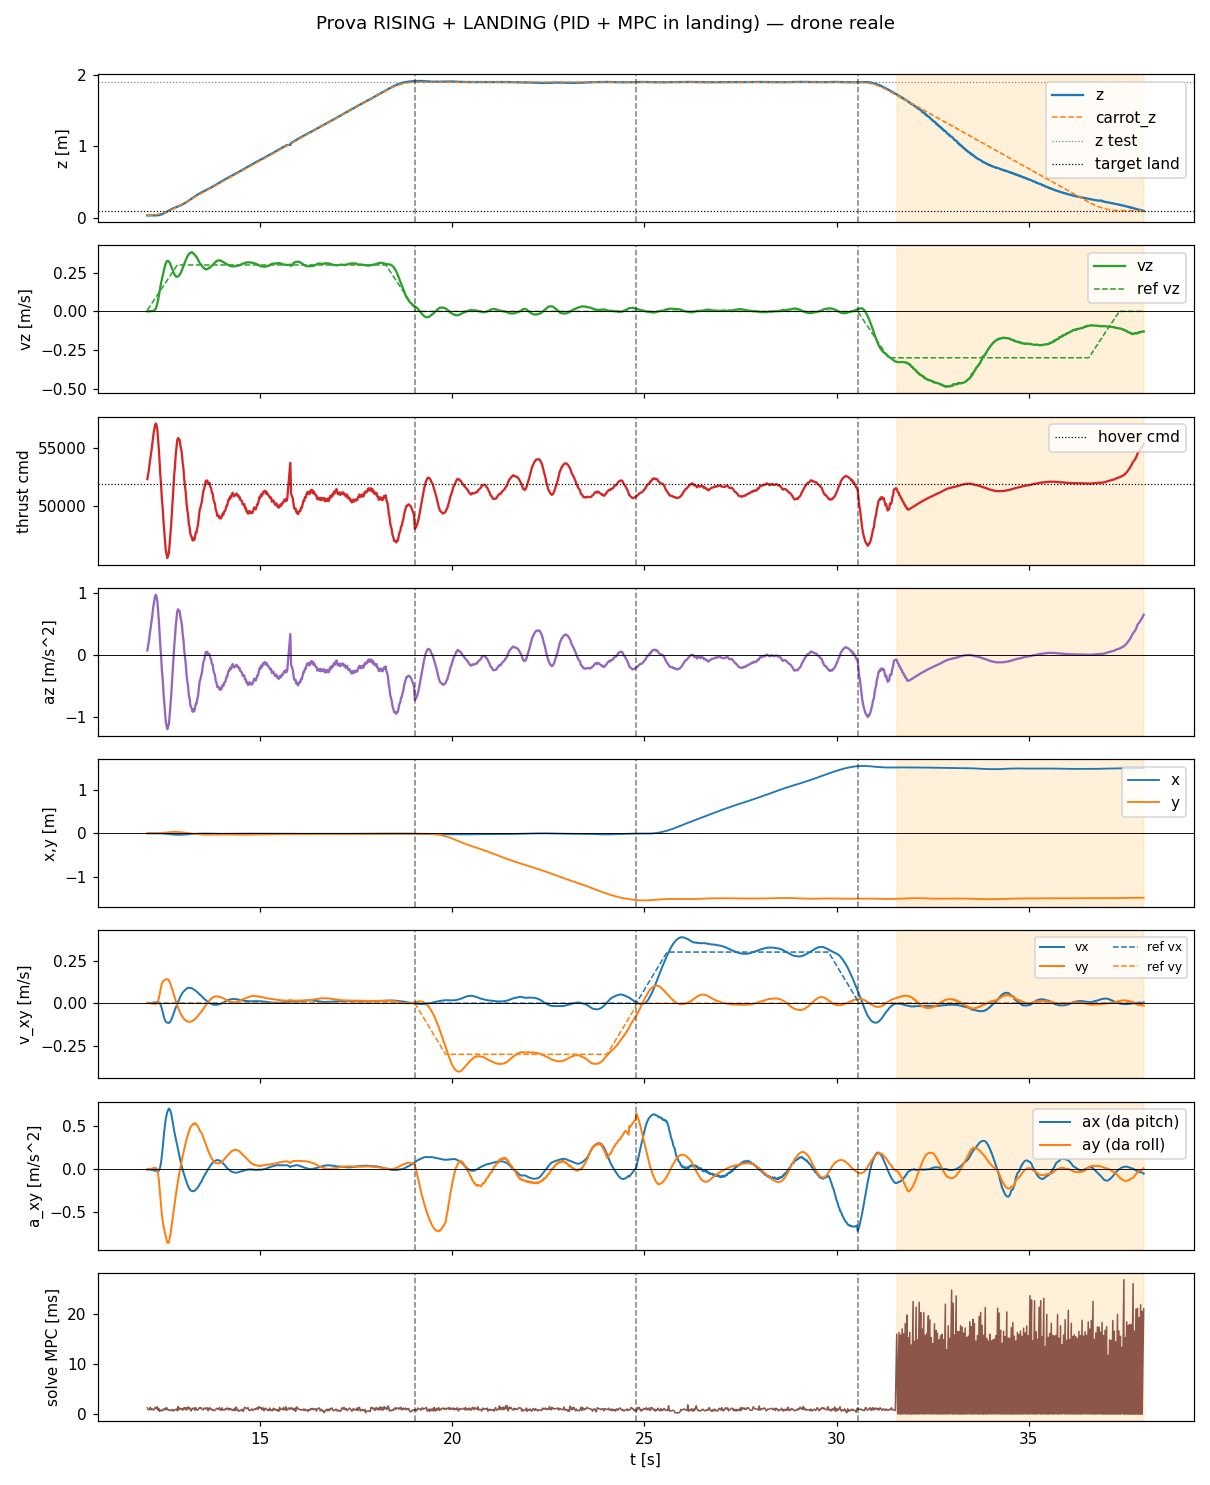

Values plotted in this chart, from the file beside it:
t, state, mode, x, y, z, vx, vy, vz, carrot_x, carrot_y, carrot_z, force, cmd, az, roll, pitch, solve_ms, ref_vx, ref_vy, ref_vz
12.07, rising, 0, -0.001343, -7.658364484086633e-05, 0.03253, 0.0007239, 0.00165, 9.15627388167195e-05, -0.001343, -7.658364484086633e-05, 0.03261, 0.4943, 52326, 0.07588, 0.0006676, -0.0002929, 1.308, 0.0, 0.0, 0.007679
12.09, rising, 0, -0.001328, -6.187227700138465e-05, 0.03253, 0.0006907, 0.001725, 0.0003623, -0.001343, -7.658364484086633e-05, 0.03283, 0.4979, 52705, 0.1475, 0.000693, -0.0002775, 0.9736, 0.0, 0.0, 0.01511
12.11, rising, 0, -0.001334, -7.933728920761496e-05, 0.03252, 0.0003245, 0.001508, 0.0008939, -0.001343, -7.658364484086633e-05, 0.03321, 0.5014, 53075, 0.2174, 0.0006015, -0.0001295, 0.8932, 0.0, 0.0, 0.02263
12.13, rising, 0, -0.00134, -7.268808258231729e-05, 0.03251, 0.0008822, 0.0006461, 0.0009555, -0.001343, -7.658364484086633e-05, 0.03374, 0.5067, 53636, 0.3233, 0.0002581, -0.0003505, 1.022, 0.0, 0.0, 0.0302
12.15, rising, 0, -0.00133, -6.751906767021865e-05, 0.03253, 0.001421, -0.000237, 0.001163, -0.001343, -7.658364484086633e-05, 0.03442, 0.5111, 54109, 0.4127, -8.565134697699408e-05, -0.0005658, 1.399, 0.0, 0.0, 0.03769
12.17, rising, 0, -0.001329, -7.26876751286909e-05, 0.03253, 0.001992, -0.001069, 0.001757, -0.001343, -7.658364484086633e-05, 0.03524, 0.5156, 54579, 0.5015, -0.0004117, -0.0007834, 0.9023, 0.0, 0.0, 0.04512
12.19, rising, 0, -0.001318, -6.011896766722202e-05, 0.03255, 0.002561, -0.001893, 0.002695, -0.001343, -7.658364484086633e-05, 0.03622, 0.5201, 55054, 0.5912, -0.0007153, -0.001004, 1.086, 0.0, 0.0, 0.05261
12.21, rising, 0, -0.001284, -6.221987132448703e-05, 0.03256, 0.003115, -0.002625, 0.00269, -0.001343, -7.658364484086633e-05, 0.03735, 0.5252, 55599, 0.6941, -0.0009888, -0.001231, 1.063, 0.0, 0.0, 0.06011
12.23, rising, 0, -0.001183, -6.135947478469461e-05, 0.03257, 0.003621, -0.003295, 0.00278, -0.001343, -7.658364484086633e-05, 0.03863, 0.5305, 56163, 0.8007, -0.001231, -0.001485, 0.8312, 0.0, 0.0, 0.06766
12.25, rising, 0, -0.001146, -4.017817263957113e-05, 0.0326, 0.004061, -0.003836, 0.006311, -0.001343, -7.658364484086633e-05, 0.04005, 0.5343, 56556, 0.8751, -0.001409, -0.001667, 1.03, 0.0, 0.0, 0.07513
12.27, rising, 0, -0.001098, -4.686745523940772e-05, 0.03261, 0.004512, -0.004247, 0.01064, -0.001343, -7.658364484086633e-05, 0.04165, 0.5379, 56939, 0.9474, -0.001557, -0.00186, 1.316, 0.0, 0.0, 0.08271
12.29, rising, 0, -0.0009712, 3.185751847922802e-05, 0.03287, 0.004919, -0.004105, 0.01915, -0.001343, -7.658364484086633e-05, 0.04338, 0.5392, 57083, 0.9745, -0.001442, -0.0021, 1.392, 0.0, 0.0, 0.09023
12.31, rising, 0, -0.0009193, 0.000186, 0.0333, 0.005308, -0.002516, 0.03291, -0.001343, -7.658364484086633e-05, 0.04523, 0.5378, 56934, 0.9465, -0.0007401, -0.002289, 1.107, 0.0, 0.0, 0.0976
12.33, rising, 0, -0.0009048, 0.0004353, 0.03397, 0.005614, 0.002265, 0.05266, -0.001343, -7.658364484086633e-05, 0.04739, 0.5338, 56508, 0.866, 0.001232, -0.002431, 1.52, 0.0, 0.0, 0.1056
12.35, rising, 0, -0.0009956, 0.0009956, 0.03551, 0.005712, 0.01262, 0.07531, -0.001343, -7.658364484086633e-05, 0.04945, 0.5267, 55757, 0.7241, 0.005605, -0.002432, 0.8163, 0.0, 0.0, 0.1127
12.37, rising, 0, -0.001262, 0.001686, 0.03709, 0.004689, 0.02925, 0.1014, -0.001343, -7.658364484086633e-05, 0.05179, 0.5184, 54879, 0.5582, 0.01264, -0.001871, 1.157, 0.0, 0.0, 0.1202
12.39, rising, 0, -0.001753, 0.002961, 0.03989, 0.0007809, 0.05179, 0.1296, -0.001343, -7.658364484086633e-05, 0.05424, 0.5077, 53746, 0.344, 0.0228, 1.591002607570502e-05, 0.5856, 0.0, 0.0, 0.1276
12.41, rising, 0, -0.002232, 0.003994, 0.04233, -0.006705, 0.07625, 0.1587, -0.001343, -7.658364484086633e-05, 0.05687, 0.4973, 52646, 0.1363, 0.03395, 0.003412, 0.8311, 0.0, 0.0, 0.1351
12.43, rising, 0, -0.002819, 0.00518, 0.04503, -0.01859, 0.09823, 0.1846, -0.001343, -7.658364484086633e-05, 0.05971, 0.4886, 51720, -0.03856, 0.04453, 0.008819, 0.8138, 0.0, 0.0, 0.1428
12.45, rising, 0, -0.004002, 0.007237, 0.04967, -0.03379, 0.1149, 0.209, -0.001343, -7.658364484086633e-05, 0.06258, 0.4781, 50615, -0.2475, 0.05423, 0.01636, 0.6635, 0.0, 0.0, 0.1501
12.47, rising, 0, -0.005071, 0.008876, 0.05309, -0.0516, 0.1258, 0.2306, -0.001343, -7.658364484086633e-05, 0.06566, 0.4709, 49855, -0.3911, 0.06107, 0.02508, 0.9433, 0.0, 0.0, 0.1576
12.49, rising, 0, -0.00674, 0.01139, 0.05901, -0.07073, 0.1313, 0.2531, -0.001343, -7.658364484086633e-05, 0.06891, 0.4604, 48738, -0.602, 0.06711, 0.03542, 1.031, 0.0, 0.0, 0.1652
12.51, rising, 0, -0.008158, 0.01322, 0.06324, -0.08724, 0.1343, 0.2742, -0.001343, -7.658364484086633e-05, 0.07227, 0.4528, 47933, -0.7542, 0.07119, 0.04457, 0.8601, 0.0, 0.0, 0.1726
12.53, rising, 0, -0.009653, 0.01503, 0.0678, -0.09989, 0.1363, 0.2946, -0.001343, -7.658364484086633e-05, 0.0759, 0.4456, 47168, -0.8987, 0.07492, 0.05232, 1.198, 0.0, 0.0, 0.1804
12.55, rising, 0, -0.01221, 0.01781, 0.07513, -0.108, 0.1381, 0.3102, -0.001343, -7.658364484086633e-05, 0.07945, 0.4369, 46254, -1.071, 0.07983, 0.0594, 0.9208, 0.0, 0.0, 0.1876
12.57, rising, 0, -0.01405, 0.01963, 0.08025, -0.1121, 0.1406, 0.3214, -0.001343, -7.658364484086633e-05, 0.08332, 0.4338, 45924, -1.134, 0.08324, 0.06344, 1.364, 0.0, 0.0, 0.1952
12.59, rising, 0, -0.0168, 0.02224, 0.08799, -0.1144, 0.1411, 0.3261, -0.001343, -7.658364484086633e-05, 0.08726, 0.4307, 45590, -1.197, 0.08655, 0.06752, 0.996, 0.0, 0.0, 0.2026
12.61, rising, 0, -0.01871, 0.0239, 0.09317, -0.1156, 0.1398, 0.3264, -0.001343, -7.658364484086633e-05, 0.0914, 0.433, 45841, -1.149, 0.08702, 0.06947, 0.8871, 0.0, 0.0, 0.2101
12.63, rising, 0, -0.02143, 0.02623, 0.1009, -0.1154, 0.1347, 0.3231, -0.001343, -7.658364484086633e-05, 0.09578, 0.4344, 45989, -1.121, 0.08657, 0.0717, 0.9341, 0.0, 0.0, 0.2178
12.65, rising, 0, -0.02312, 0.02767, 0.1059, -0.1129, 0.1254, 0.315, -0.001343, -7.658364484086633e-05, 0.1001, 0.4411, 46698, -0.9874, 0.08233, 0.071, 0.755, 0.0, 0.0, 0.2251
12.67, rising, 0, -0.02483, 0.02897, 0.1108, -0.1074, 0.1148, 0.3051, -0.001343, -7.658364484086633e-05, 0.1047, 0.4493, 47563, -0.8241, 0.0772, 0.06876, 0.8142, 0.0, 0.0, 0.2327
12.69, rising, 0, -0.02712, 0.03064, 0.1178, -0.09896, 0.1014, 0.2904, -0.001343, -7.658364484086633e-05, 0.1094, 0.4571, 48393, -0.6673, 0.07145, 0.0659, 0.8457, 0.0, 0.0, 0.2401
12.71, rising, 0, -0.02861, 0.03151, 0.1222, -0.08805, 0.0878, 0.279, -0.001343, -7.658364484086633e-05, 0.1143, 0.467, 49438, -0.4698, 0.06482, 0.0611, 0.7105, 0.0, 0.0, 0.2477
12.73, rising, 0, -0.02985, 0.03225, 0.1266, -0.07532, 0.07327, 0.2677, -0.001343, -7.658364484086633e-05, 0.1193, 0.4768, 50477, -0.2735, 0.05797, 0.05554, 0.9777, 0.0, 0.0, 0.2551
12.75, rising, 0, -0.03164, 0.03285, 0.1327, -0.06212, 0.05759, 0.2531, -0.001343, -7.658364484086633e-05, 0.1245, 0.4864, 51493, -0.08153, 0.05084, 0.05048, 0.7253, 0.0, 0.0, 0.2626
12.77, rising, 0, -0.03262, 0.03307, 0.1366, -0.0494, 0.04319, 0.2413, -0.001343, -7.658364484086633e-05, 0.1299, 0.4977, 52692, 0.1449, 0.04405, 0.045, 0.7431, 0.0, 0.0, 0.2702
12.79, rising, 0, -0.03364, 0.03311, 0.1423, -0.03718, 0.0289, 0.2328, -0.001343, -7.658364484086633e-05, 0.1355, 0.5055, 53514, 0.3004, 0.03773, 0.04028, 0.9545, 0.0, 0.0, 0.2779
12.81, rising, 0, -0.03421, 0.03286, 0.1459, -0.02584, 0.01376, 0.2266, -0.001343, -7.658364484086633e-05, 0.1409, 0.5142, 54438, 0.4749, 0.031, 0.03562, 1.004, 0.0, 0.0, 0.2851
12.83, rising, 0, -0.03479, 0.03216, 0.1513, -0.01523, 0.0002428, 0.223, -0.001343, -7.658364484086633e-05, 0.1471, 0.5208, 55136, 0.6067, 0.02487, 0.03154, 1.056, 0.0, 0.0, 0.2932
12.85, rising, 0, -0.03498, 0.03153, 0.1551, -0.00458, -0.01389, 0.224, -0.001343, -7.658364484086633e-05, 0.1526, 0.5258, 55663, 0.7063, 0.01877, 0.02733, 0.7139, 0.0, 0.0, 0.3
12.87, rising, 0, -0.03497, 0.03074, 0.1587, 0.006129, -0.02615, 0.2265, -0.001343, -7.658364484086633e-05, 0.1586, 0.5275, 55839, 0.7395, 0.01345, 0.02318, 1.553, 0.0, 0.0, 0.3
12.89, rising, 0, -0.03483, 0.02924, 0.1643, 0.01718, -0.03838, 0.2303, -0.001343, -7.658364484086633e-05, 0.1646, 0.526, 55681, 0.7097, 0.007704, 0.01894, 0.8576, 0.0, 0.0, 0.3
12.91, rising, 0, -0.03461, 0.02815, 0.1681, 0.02813, -0.04853, 0.2355, -0.001343, -7.658364484086633e-05, 0.1706, 0.5261, 55695, 0.7124, 0.003009, 0.0146, 1.285, 0.0, 0.0, 0.3
12.93, rising, 0, -0.03391, 0.02623, 0.1741, 0.03853, -0.05779, 0.2446, -0.001343, -7.658364484086633e-05, 0.1767, 0.5215, 55211, 0.621, -0.001986, 0.01021, 1.101, 0.0, 0.0, 0.3
12.95, rising, 0, -0.03333, 0.02482, 0.1783, 0.04773, -0.06703, 0.2552, -0.001343, -7.658364484086633e-05, 0.1826, 0.5185, 54888, 0.5598, -0.006649, 0.006264, 1.081, 0.0, 0.0, 0.3
12.97, rising, 0, -0.03272, 0.02331, 0.1826, 0.0557, -0.07465, 0.2668, -0.001343, -7.658364484086633e-05, 0.1886, 0.5148, 54497, 0.486, -0.01083, 0.002739, 1.136, 0.0, 0.0, 0.3
12.99, rising, 0, -0.03153, 0.02094, 0.1894, 0.06217, -0.08144, 0.2796, -0.001343, -7.658364484086633e-05, 0.1946, 0.5074, 53716, 0.3386, -0.01553, -0.0007031, 0.8087, 0.0, 0.0, 0.3
13.01, rising, 0, -0.03064, 0.01928, 0.1941, 0.06749, -0.08807, 0.2921, -0.001343, -7.658364484086633e-05, 0.2006, 0.5028, 53225, 0.2458, -0.01964, -0.003537, 1.165, 0.0, 0.0, 0.3
13.03, rising, 0, -0.02923, 0.01667, 0.2016, 0.07262, -0.0932, 0.3067, -0.001343, -7.658364484086633e-05, 0.2069, 0.4941, 52301, 0.07122, -0.02417, -0.006814, 1.348, 0.0, 0.0, 0.3
13.05, rising, 0, -0.02819, 0.01487, 0.2067, 0.07698, -0.09808, 0.3189, -0.001343, -7.658364484086633e-05, 0.2126, 0.4888, 51741, -0.03462, -0.0279, -0.009526, 0.9992, 0.0, 0.0, 0.3
13.07, rising, 0, -0.02715, 0.01305, 0.2121, 0.08122, -0.1016, 0.3321, -0.001343, -7.658364484086633e-05, 0.2186, 0.483, 51134, -0.1494, -0.03118, -0.01226, 1.296, 0.0, 0.0, 0.3
13.09, rising, 0, -0.02544, 0.01024, 0.2205, 0.08436, -0.1046, 0.3428, -0.001343, -7.658364484086633e-05, 0.2247, 0.475, 50280, -0.3108, -0.03536, -0.01523, 0.8349, 0.0, 0.0, 0.3
13.11, rising, 0, -0.02434, 0.008369, 0.2263, 0.08764, -0.1067, 0.3546, -0.001343, -7.658364484086633e-05, 0.2306, 0.4693, 49678, -0.4243, -0.03828, -0.01775, 1.365, 0.0, 0.0, 0.3
13.13, rising, 0, -0.02318, 0.006462, 0.2321, 0.08964, -0.108, 0.3632, -0.001343, -7.658364484086633e-05, 0.2367, 0.4653, 49261, -0.5033, -0.04081, -0.01976, 1.463, 0.0, 0.0, 0.3
13.15, rising, 0, -0.02141, 0.003599, 0.2411, 0.09029, -0.1092, 0.37, -0.001343, -7.658364484086633e-05, 0.2427, 0.4582, 48503, -0.6465, -0.04447, -0.02189, 1.042, 0.0, 0.0, 0.3
13.17, rising, 0, -0.02023, 0.001715, 0.2472, 0.09068, -0.1094, 0.3757, -0.001343, -7.658364484086633e-05, 0.2487, 0.4553, 48197, -0.7043, -0.04653, -0.02324, 1.333, 0.0, 0.0, 0.3
13.19, rising, 0, -0.01845, -0.001087, 0.2566, 0.08986, -0.1092, 0.3778, -0.001343, -7.658364484086633e-05, 0.2547, 0.45, 47642, -0.8091, -0.04946, -0.02473, 0.9987, 0.0, 0.0, 0.3
13.21, rising, 0, -0.01735, -0.002921, 0.2629, 0.0891, -0.1079, 0.3805, -0.001343, -7.658364484086633e-05, 0.2606, 0.4484, 47463, -0.8428, -0.05069, -0.02547, 0.6576, 0.0, 0.0, 0.3
13.23, rising, 0, -0.01622, -0.0048, 0.2691, 0.08754, -0.1058, 0.3824, -0.001343, -7.658364484086633e-05, 0.2667, 0.4472, 47336, -0.8668, -0.05159, -0.02584, 1.093, 0.0, 0.0, 0.3
13.25, rising, 0, -0.0146, -0.007439, 0.2785, 0.08464, -0.1034, 0.3789, -0.001343, -7.658364484086633e-05, 0.2726, 0.4447, 47074, -0.9163, -0.05316, -0.02614, 0.9891, 0.0, 0.0, 0.3
... 1,236 more rows
